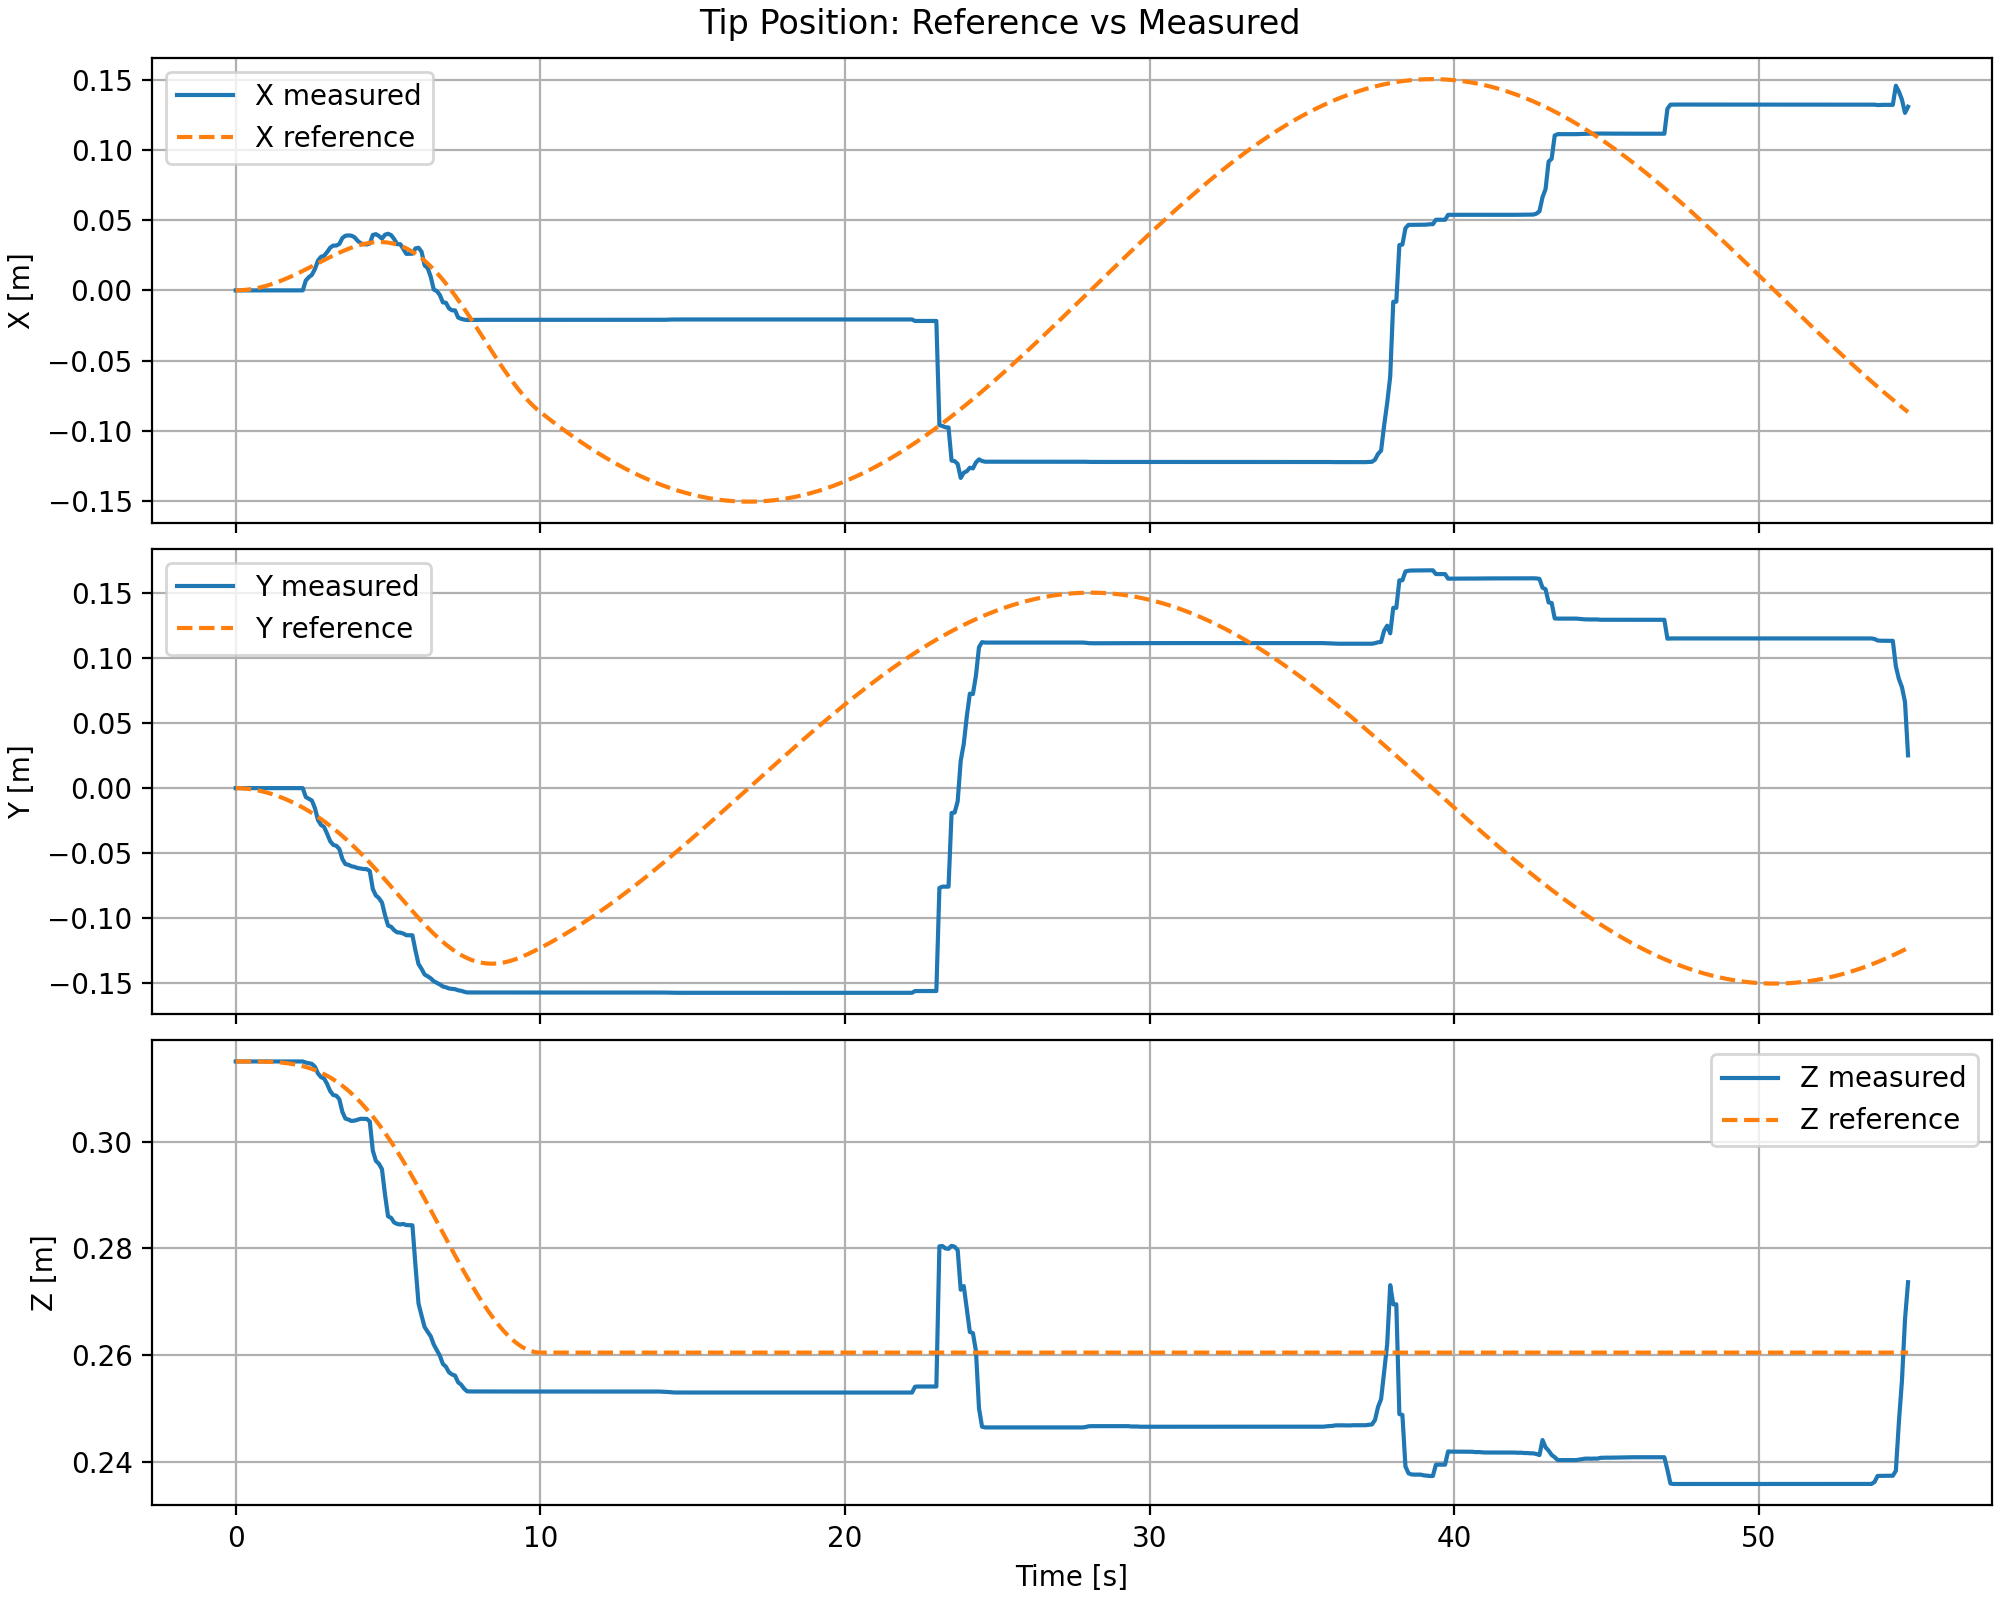

The file beside this chart, header and first rows:
time_s, x_meas, y_meas, z_meas, x_ref, y_ref, z_ref
0.000000000000000000e+00, 0.000000000000000000e+00, -0.000000000000000000e+00, 3.150000000000000022e-01, 0.000000000000000000e+00, -0.000000000000000000e+00, 3.150000000000000022e-01
1.000000000000000056e-01, 0.000000000000000000e+00, -0.000000000000000000e+00, 3.150000000000000022e-01, 3.475430657793798301e-05, -3.475459643923155381e-05, 3.149999948873146716e-01
2.000000000000000111e-01, 0.000000000000000000e+00, -0.000000000000000000e+00, 3.150000000000000022e-01, 1.380802082251029377e-04, -1.380893596990155126e-04, 3.149999192913819912e-01
3.000000000000000444e-01, 0.000000000000000000e+00, -0.000000000000000000e+00, 3.150000000000000022e-01, 3.085570633158904474e-04, -3.086256213501862894e-04, 3.149995969155426900e-01
4.000000000000000222e-01, 0.000000000000000000e+00, -0.000000000000000000e+00, 3.150000000000000022e-01, 5.447315653694834474e-04, -5.450165506895613896e-04, 3.149987433287259053e-01
5.000000000000000000e-01, 0.000000000000000000e+00, -0.000000000000000000e+00, 3.150000000000000022e-01, 8.451030735305601563e-04, -8.459609042885201345e-04, 3.149969738440804856e-01
6.000000000000000888e-01, 0.000000000000000000e+00, -0.000000000000000000e+00, 3.150000000000000022e-01, 1.208110080995266787e-03, -1.210215287036268180e-03, 3.149938112355034070e-01
7.000000000000000666e-01, 0.000000000000000000e+00, -0.000000000000000000e+00, 3.150000000000000022e-01, 1.632117784028149898e-03, -1.636604948999843389e-03, 3.149886932942776996e-01
8.000000000000000444e-01, 0.000000000000000000e+00, -0.000000000000000000e+00, 3.150000000000000022e-01, 2.115406709113516835e-03, -2.124033135189114241e-03, 3.149809802282665383e-01
9.000000000000000222e-01, 0.000000000000000000e+00, -0.000000000000000000e+00, 3.150000000000000022e-01, 2.656162352713941494e-03, -2.671488999837578256e-03, 3.149699619061940292e-01
1.000000000000000000e+00, 0.000000000000000000e+00, -0.000000000000000000e+00, 3.150000000000000022e-01, 3.252465786439149437e-03, -3.278054092521129510e-03, 3.149548649494973152e-01
1.100000000000000089e+00, 0.000000000000000000e+00, -0.000000000000000000e+00, 3.150000000000000022e-01, 3.902285180348892633e-03, -3.942907420576855296e-03, 3.149348596740780826e-01
1.200000000000000178e+00, 0.000000000000000000e+00, -0.000000000000000000e+00, 3.150000000000000022e-01, 4.603468198359383923e-03, -4.665329090632693368e-03, 3.149090668840287544e-01
1.300000000000000044e+00, 0.000000000000000000e+00, -0.000000000000000000e+00, 3.150000000000000022e-01, 5.353735222224959879e-03, -5.444702531589662962e-03, 3.148765645190768070e-01
1.400000000000000133e+00, 0.000000000000000000e+00, -0.000000000000000000e+00, 3.150000000000000022e-01, 6.150673364096352624e-03, -6.280515301925998495e-03, 3.148363941570938573e-01
1.500000000000000000e+00, 0.000000000000000000e+00, -0.000000000000000000e+00, 3.150000000000000022e-01, 6.991731232214318248e-03, -7.172358485765657071e-03, 3.147875673725687995e-01
1.600000000000000089e+00, 0.000000000000000000e+00, -0.000000000000000000e+00, 3.150000000000000022e-01, 7.874214419650298058e-03, -8.119924684593620226e-03, 3.147290719514581059e-01
1.700000000000000178e+00, 0.000000000000000000e+00, -0.000000000000000000e+00, 3.150000000000000022e-01, 8.795281692084447323e-03, -9.123004614798823492e-03, 3.146598779623162589e-01
1.800000000000000044e+00, 0.000000000000000000e+00, -0.000000000000000000e+00, 3.150000000000000022e-01, 9.751941857260151836e-03, -1.018148232529658172e-02, 3.145789436830810915e-01
1.900000000000000133e+00, 0.000000000000000000e+00, -0.000000000000000000e+00, 3.150000000000000022e-01, 1.074105130586263182e-02, -1.129532905429335779e-02, 3.144852213823595144e-01
2.000000000000000000e+00, 0.000000000000000000e+00, -0.000000000000000000e+00, 3.150000000000000022e-01, 1.175931222097441331e-02, -1.246459574973013580e-02, 3.143776629535329770e-01
2.100000000000000089e+00, 0.000000000000000000e+00, -0.000000000000000000e+00, 3.150000000000000022e-01, 1.280327146084305270e-02, -1.368940428405008083e-02, 3.142552253994900235e-01
2.200000000000000178e+00, 0.000000000000000000e+00, -0.000000000000000000e+00, 3.150000000000000022e-01, 1.386932012732232204e-02, -1.496993740064652550e-02, 3.141168761653035379e-01
2.300000000000000266e+00, 7.063364716340047970e-03, -6.858763270354718139e-03, 3.147947555835379219e-01, 1.495369383984966952e-02, -1.630642743659290253e-02, 3.139615983157099111e-01
2.400000000000000355e+00, 9.431875325651529335e-03, -8.211726257934481854e-03, 3.146687662982572409e-01, 1.605247374207452796e-02, -1.769914387401669287e-02, 3.137883955538228742e-01
2.500000000000000000e+00, 1.108858431253761066e-02, -9.549752403046739974e-03, 3.145463055888101933e-01, 1.716158827511063759e-02, -1.914837978071667543e-02, 3.135962970771295488e-01
2.600000000000000089e+00, 1.525395216327167860e-02, -1.548711417385580449e-02, 3.139976959409981894e-01, 1.827681575768922914e-02, -2.065443720927587906e-02, 3.133843622664818085e-01
2.700000000000000178e+00, 2.127016438604682411e-02, -2.456708564262764793e-02, 3.127539486343728914e-01, 1.939378781910568519e-02, -2.221761163295555772e-02, 3.131516852035096110e-01
2.800000000000000266e+00, 2.389816851000020614e-02, -2.837128584124248148e-02, 3.120686211665796295e-01, 2.050799373563937100e-02, -2.383817550601576712e-02, 3.128973990116515336e-01
2.900000000000000355e+00, 2.463706549134482907e-02, -2.987326505720034470e-02, 3.118039697138250133e-01, 2.161478572494050440e-02, -2.551636104572767988e-02, 3.126206800158261578e-01
3.000000000000000000e+00, 2.724221561287628116e-02, -3.517243387649102854e-02, 3.107713898887157766e-01, 2.270938525558782728e-02, -2.725234234315202994e-02, 3.123207517156547097e-01
3.100000000000000089e+00, 3.040861131684298446e-02, -4.078760626453268451e-02, 3.094537091756785485e-01, 2.378689043050818963e-02, -2.904621691968425554e-02, 3.119968885670941217e-01
3.200000000000000178e+00, 3.189776341810832139e-02, -4.367857134373625411e-02, 3.087212833660718525e-01, 2.484228450308878858e-02, -3.089798685630728778e-02, 3.116484195673541735e-01
3.300000000000000266e+00, 3.192629423672729838e-02, -4.435220442208970271e-02, 3.085881698411787055e-01, 2.587044558350883039e-02, -3.280753963235301385e-02, 3.112747316380463647e-01
3.400000000000000355e+00, 3.303920711613109185e-02, -4.682182166582454785e-02, 3.079391702203069792e-01, 2.686615758997592390e-02, -3.477462882023267532e-02, 3.108752728016525024e-01
3.500000000000000000e+00, 3.725180726640461154e-02, -5.456380003713459659e-02, 3.055641377561050809e-01, 2.782412249510002322e-02, -3.679885479192777226e-02, 3.104495551466027181e-01
3.600000000000000089e+00, 3.889707970279325522e-02, -5.846433206773498509e-02, 3.043097735145468552e-01, 2.873897391151766442e-02, -3.887964560189263036e-02, 3.099971575765163023e-01
3.700000000000000178e+00, 3.914603918235729646e-02, -5.901800668894707780e-02, 3.041219774889678540e-01, 2.960529205305992284e-02, -4.101623821926133479e-02, 3.095177283394797141e-01
3.800000000000000266e+00, 3.895243430979455912e-02, -6.014317122000380211e-02, 3.038572523113645674e-01, 3.041762009822041035e-02, -4.320766028970204203e-02, 3.090109873336175372e-01
3.900000000000000355e+00, 3.781665983971373157e-02, -6.061522252415809525e-02, 3.039244645613153883e-01, 3.117048197144087901e-02, -4.545271261375342930e-02, 3.084767281856434229e-01
4.000000000000000000e+00, 3.534371631538220371e-02, -6.148925363869561095e-02, 3.040895728962951239e-01, 3.185840154483475517e-02, -4.774995253383545329e-02, 3.079148200995612816e-01
4.100000000000000533e+00, 3.355866659351328107e-02, -6.183959785086697025e-02, 3.042669741450963472e-01, 3.247592324846904077e-02, -5.009767842614760991e-02, 3.073252094732196738e-01
4.200000000000000178e+00, 3.283634849392042671e-02, -6.223691050033760414e-02, 3.042639985095511590e-01, 3.301763406133524648e-02, -5.249391549618605962e-02, 3.067079212809911137e-01
4.299999999999999822e+00, 3.272069606105545980e-02, -6.234686373795834263e-02, 3.042504036949901236e-01, 3.347818683777824267e-02, -5.493640307742240353e-02, 3.060630602214588492e-01
4.400000000000000355e+00, 3.333679951679661968e-02, -6.377219323084211411e-02, 3.037598265974009726e-01, 3.385232490558536672e-02, -5.742258363162080353e-02, 3.053908116296372155e-01
4.500000000000000000e+00, 3.946525234309730679e-02, -7.770610499855326592e-02, 2.983042929562434997e-01, 3.413490785235564345e-02, -5.994959364614500102e-02, 3.046914421539179130e-01
4.600000000000000533e+00, 4.002106035600172529e-02, -8.262963147787308338e-02, 2.963896039180782260e-01, 3.432093839640025512e-02, -6.251425661827351987e-02, 3.039653001986274417e-01
4.700000000000000178e+00, 3.877996792921181018e-02, -8.462325673468513998e-02, 2.958451213065185215e-01, 3.440559021752014057e-02, -6.511307830884494052e-02, 3.032128161337862560e-01
4.800000000000000711e+00, 3.678206955463764194e-02, -8.803137181564917035e-02, 2.948304476217157855e-01, 3.438423660185414843e-02, -6.774224443738978418e-02, 3.024345022743762934e-01
4.900000000000000355e+00, 3.964619406145159647e-02, -9.773327387305730252e-02, 2.900753410280969558e-01, 3.425247973389870804e-02, -7.039762097816423814e-02, 3.016309526321440115e-01
5.000000000000000000e+00, 4.030763872560490929e-02, -1.057834377101719014e-01, 2.860073955018981873e-01, 3.400618044810707619e-02, -7.307475720113854045e-02, 3.008028424436821613e-01
5.100000000000000533e+00, 3.934379201837163303e-02, -1.066894697545325288e-01, 2.857259059526259248e-01, 3.364148823253046428e-02, -7.576889158396765689e-02, 2.999509274792438451e-01
5.200000000000000178e+00, 3.655099791146268484e-02, -1.093199766496208286e-01, 2.848568597240751510e-01, 3.315487125814297470e-02, -7.847496070031313720e-02, 2.990760431374347439e-01
5.300000000000000711e+00, 3.285634164612103586e-02, -1.110037236809935934e-01, 2.845766393457417887e-01, 3.254314619017035365e-02, -8.118761116664433009e-02, 2.981791033316044670e-01
5.400000000000000355e+00, 3.290756135326208115e-02, -1.111621585323784162e-01, 2.844821880919969903e-01, 3.180350752230622774e-02, -8.390121470392802872e-02, 2.972610991744028541e-01
5.500000000000000000e+00, 2.955502933542092370e-02, -1.119093697801526177e-01, 2.845868221251136587e-01, 3.093355616153051213e-02, -8.660988634258161289e-02, 2.963230974675816753e-01
5.600000000000000533e+00, 2.600428127693098571e-02, -1.131939915530987689e-01, 2.843617053821543839e-01, 2.993132698071274134e-02, -8.930750576890691961e-02, 2.953662390046987718e-01
5.700000000000000178e+00, 2.606281517152907526e-02, -1.131903280688787428e-01, 2.843562678800325427e-01, 2.879531504864676211e-02, -9.198774177921113793e-02, 2.943917366949126979e-01
5.800000000000000711e+00, 2.610963633492056554e-02, -1.132353221704044399e-01, 2.843253053040095124e-01, 2.752450024294834929e-02, -9.464407977424769969e-02, 2.934008735165421489e-01
5.900000000000000355e+00, 2.989458490973428278e-02, -1.249958642965686706e-01, 2.767898223059233609e-01, 2.611836995065549422e-02, -9.726985219184014486e-02, 2.923950003094928363e-01
... 490 more rows
